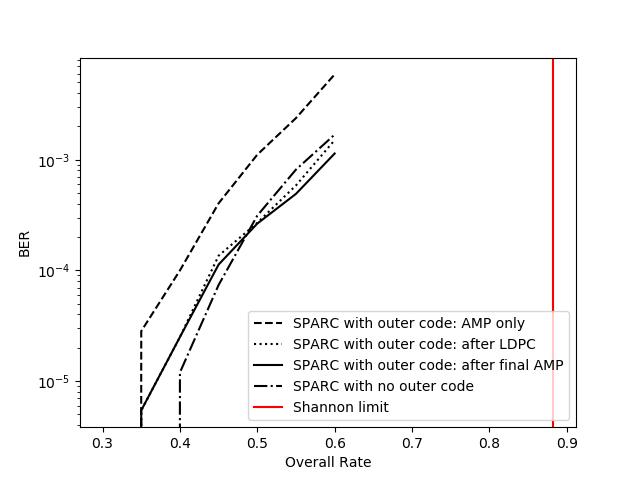

Values plotted in this chart, from the file beside it:
R, BER_amp, BER_ldpc, BER_ldpc_amp, BER_sparc
0.3, 0.0, 0.0, 0.0, 0.0
0.35, 2.821180555555556e-05, 5.4253472222222224e-06, 5.4253472222222224e-06, 0.0
0.4, 9.982638888888888e-05, 2.495659722222222e-05, 2.495659722222222e-05, 1.1935763888888888e-05
0.45, 0.0004036, 0.0001356, 0.0001128, 7.378472222222222e-05
0.5, 0.001111, 0.0002691, 0.0002648, 0.0003125
0.55, 0.00238, 0.0005859, 0.0004915, 0.0008149
0.6, 0.005904, 0.001505, 0.001138, 0.001687
